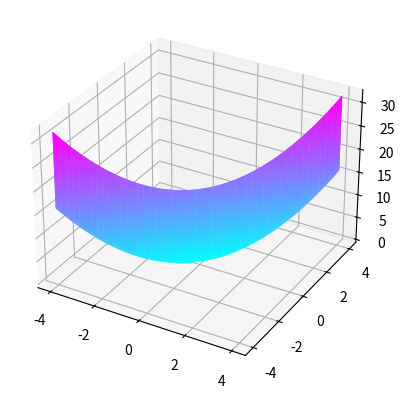

Write Python code to recreate this figure.
import numpy as np
import matplotlib.pyplot as plt
from mpl_toolkits.mplot3d import Axes3D


def f(x, y):
    return x**2 + y**2


def main():

    x = np.linspace(-4, 4, 100)
    y = np.linspace(-4, 4, 100)
    xv, yv = np.meshgrid(x, y)
    z = f(xv, yv)

    fig = plt.figure()
    ax = fig.add_subplot(111, projection="3d")
    ax.plot_surface(x, y, z, cmap="cool")
    plt.show()


if __name__ == "__main__":
    main()
